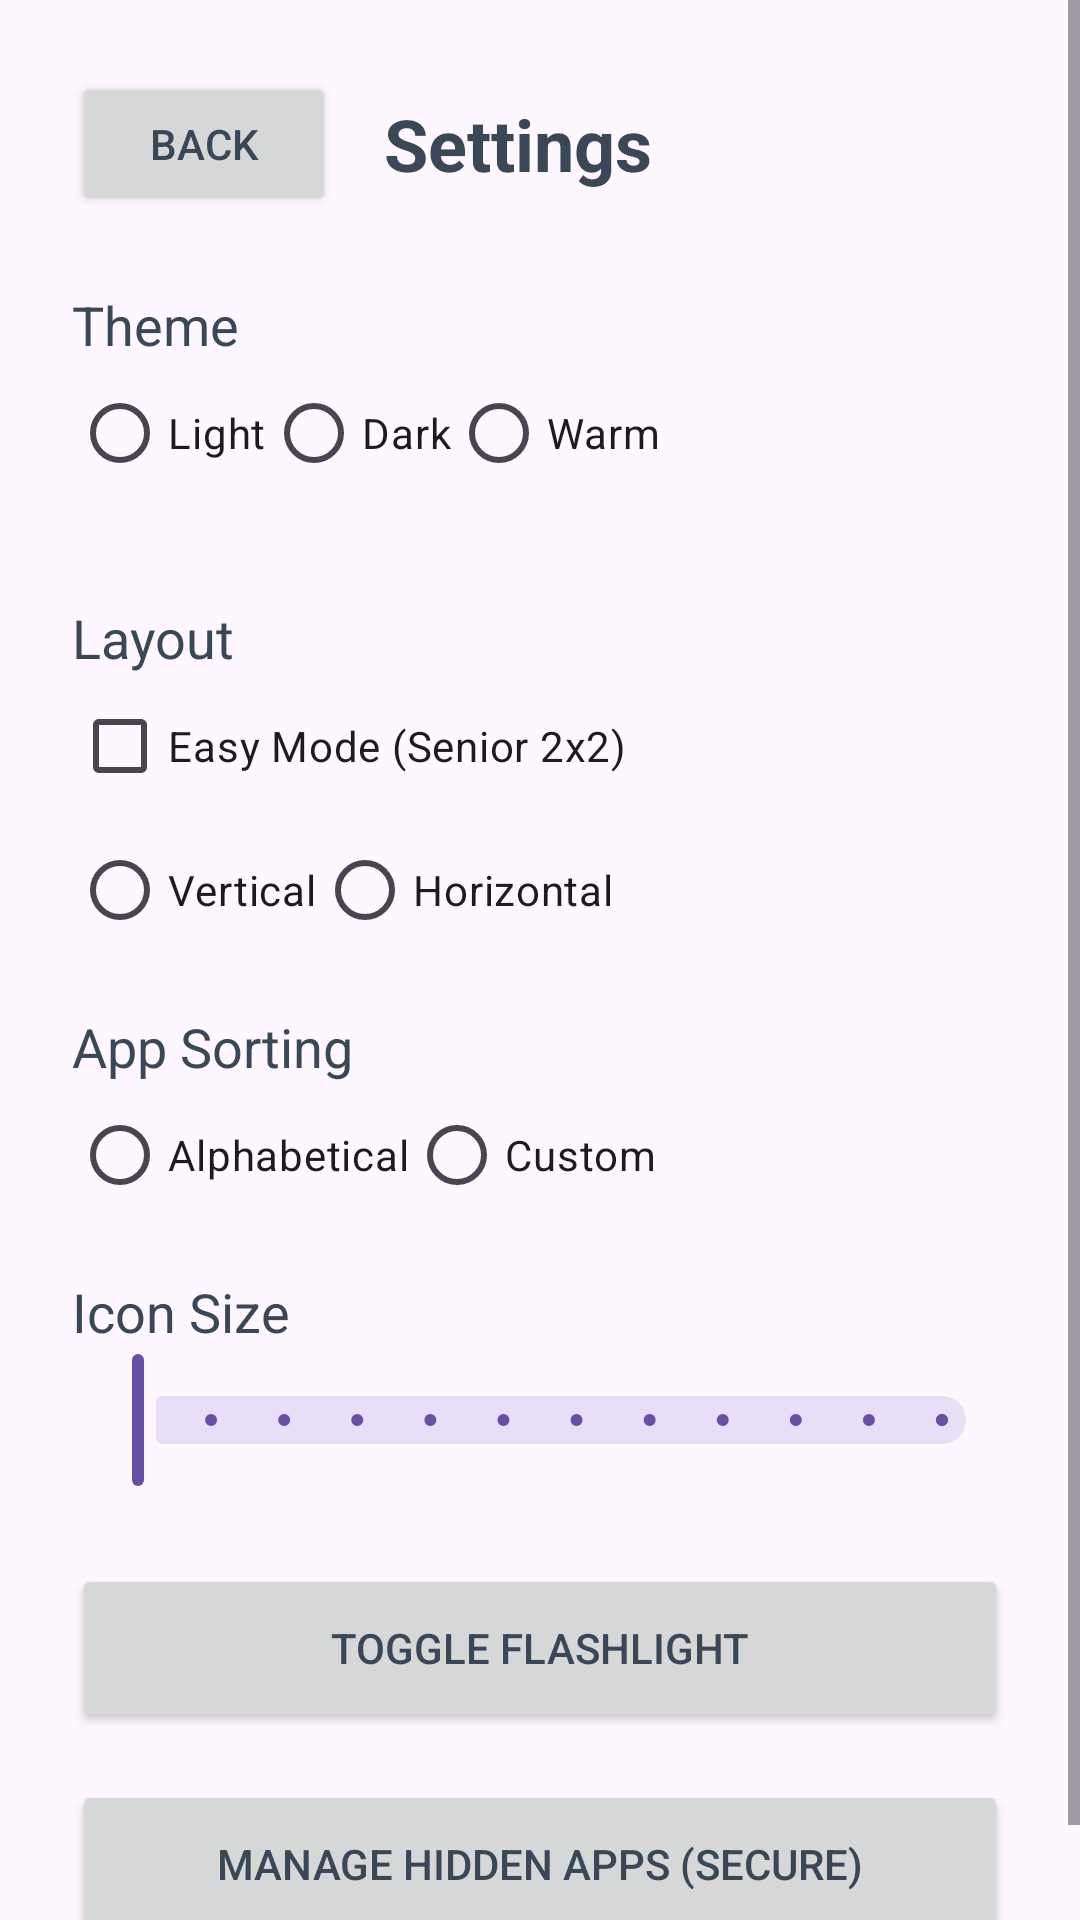

Layout XML and referenced resources for this Android screen:
<!-- AndroidManifest.xml: application theme Theme.MC88Launcher -->
<!-- res/layout/activity_settings.xml -->
<?xml version="1.0" encoding="utf-8"?>
<ScrollView xmlns:android="http://schemas.android.com/apk/res/android"
    android:layout_width="match_parent"
    android:layout_height="match_parent"
    android:background="?android:attr/colorBackground">

    <LinearLayout
        android:layout_width="match_parent"
        android:layout_height="wrap_content"
        android:orientation="vertical"
        android:padding="24dp">

        <LinearLayout
            android:layout_width="match_parent"
            android:layout_height="wrap_content"
            android:gravity="center_vertical"
            android:orientation="horizontal"
            android:layout_marginBottom="24dp">

            <Button
                android:id="@+id/btnBack"
                android:layout_width="wrap_content"
                android:layout_height="wrap_content"
                android:text="Back" />

            <TextView
                android:layout_width="wrap_content"
                android:layout_height="wrap_content"
                android:layout_marginStart="16dp"
                android:text="Settings"
                android:textColor="?android:attr/textColorPrimary"
                android:textSize="24sp"
                android:textStyle="bold" />
        </LinearLayout>

        <TextView
            android:layout_width="wrap_content"
            android:layout_height="wrap_content"
            android:text="Theme"
            android:textColor="?android:attr/textColorPrimary"
            android:textSize="18sp" />

        <RadioGroup
            android:id="@+id/radioGroupTheme"
            android:layout_width="match_parent"
            android:layout_height="wrap_content"
            android:layout_marginBottom="16dp"
            android:orientation="horizontal">

            <RadioButton android:id="@+id/radioLight" android:layout_width="wrap_content" android:layout_height="wrap_content" android:text="Light" />
            <RadioButton android:id="@+id/radioDark" android:layout_width="wrap_content" android:layout_height="wrap_content" android:text="Dark" />
            <RadioButton android:id="@+id/radioWarm" android:layout_width="wrap_content" android:layout_height="wrap_content" android:text="Warm" />
        </RadioGroup>

        <TextView
            android:layout_width="wrap_content"
            android:layout_height="wrap_content"
            android:text="Layout"
            android:textColor="?android:attr/textColorPrimary"
            android:textSize="18sp"
            android:layout_marginTop="16dp" />

        <CheckBox
            android:id="@+id/cbEasyMode"
            android:layout_width="match_parent"
            android:layout_height="wrap_content"
            android:text="Easy Mode (Senior 2x2)" />

        <RadioGroup
            android:id="@+id/radioGroupScroll"
            android:layout_width="match_parent"
            android:layout_height="wrap_content"
            android:layout_marginBottom="16dp"
            android:orientation="horizontal">

            <RadioButton android:id="@+id/radioVertical" android:layout_width="wrap_content" android:layout_height="wrap_content" android:text="Vertical" />
            <RadioButton android:id="@+id/radioHorizontal" android:layout_width="wrap_content" android:layout_height="wrap_content" android:text="Horizontal" />
        </RadioGroup>

        <TextView
            android:layout_width="wrap_content"
            android:layout_height="wrap_content"
            android:text="App Sorting"
            android:textColor="?android:attr/textColorPrimary"
            android:textSize="18sp" />

        <RadioGroup
            android:id="@+id/radioGroupSort"
            android:layout_width="match_parent"
            android:layout_height="wrap_content"
            android:layout_marginBottom="16dp"
            android:orientation="horizontal">

            <RadioButton android:id="@+id/radioSortName" android:layout_width="wrap_content" android:layout_height="wrap_content" android:text="Alphabetical" />
            <RadioButton android:id="@+id/radioSortPackage" android:layout_width="wrap_content" android:layout_height="wrap_content" android:text="Custom" />
        </RadioGroup>

        <TextView
            android:layout_width="wrap_content"
            android:layout_height="wrap_content"
            android:text="Icon Size"
            android:textColor="?android:attr/textColorPrimary"
            android:textSize="18sp" />

        <com.google.android.material.slider.Slider
            android:id="@+id/sliderIconSize"
            android:layout_width="match_parent"
            android:layout_height="wrap_content"
            android:layout_marginBottom="24dp"
            android:valueFrom="32"
            android:valueTo="120"
            android:stepSize="8" />

        <Button
            android:id="@+id/btnFlashlight"
            android:layout_width="match_parent"
            android:layout_height="56dp"
            android:text="Toggle Flashlight"
            android:layout_marginBottom="16dp"/>

        <Button
            android:id="@+id/btnHiddenApps"
            android:layout_width="match_parent"
            android:layout_height="56dp"
            android:text="Manage Hidden Apps (Secure)" />

    </LinearLayout>
</ScrollView>
<!-- resources referenced by this layout -->
<resources>
  <style name="Theme.MC88Launcher" parent="Theme.Material3.Light.NoActionBar">
          <item name="android:windowShowWallpaper">true</item>
          <item name="android:windowBackground">@android:color/transparent</item>
          <item name="android:statusBarColor">@android:color/transparent</item>
          <item name="android:navigationBarColor">@android:color/transparent</item>
          <item name="android:windowLightStatusBar">false</item>
          <item name="android:textColorPrimary">#3A4756</item>
      </style>
</resources>
